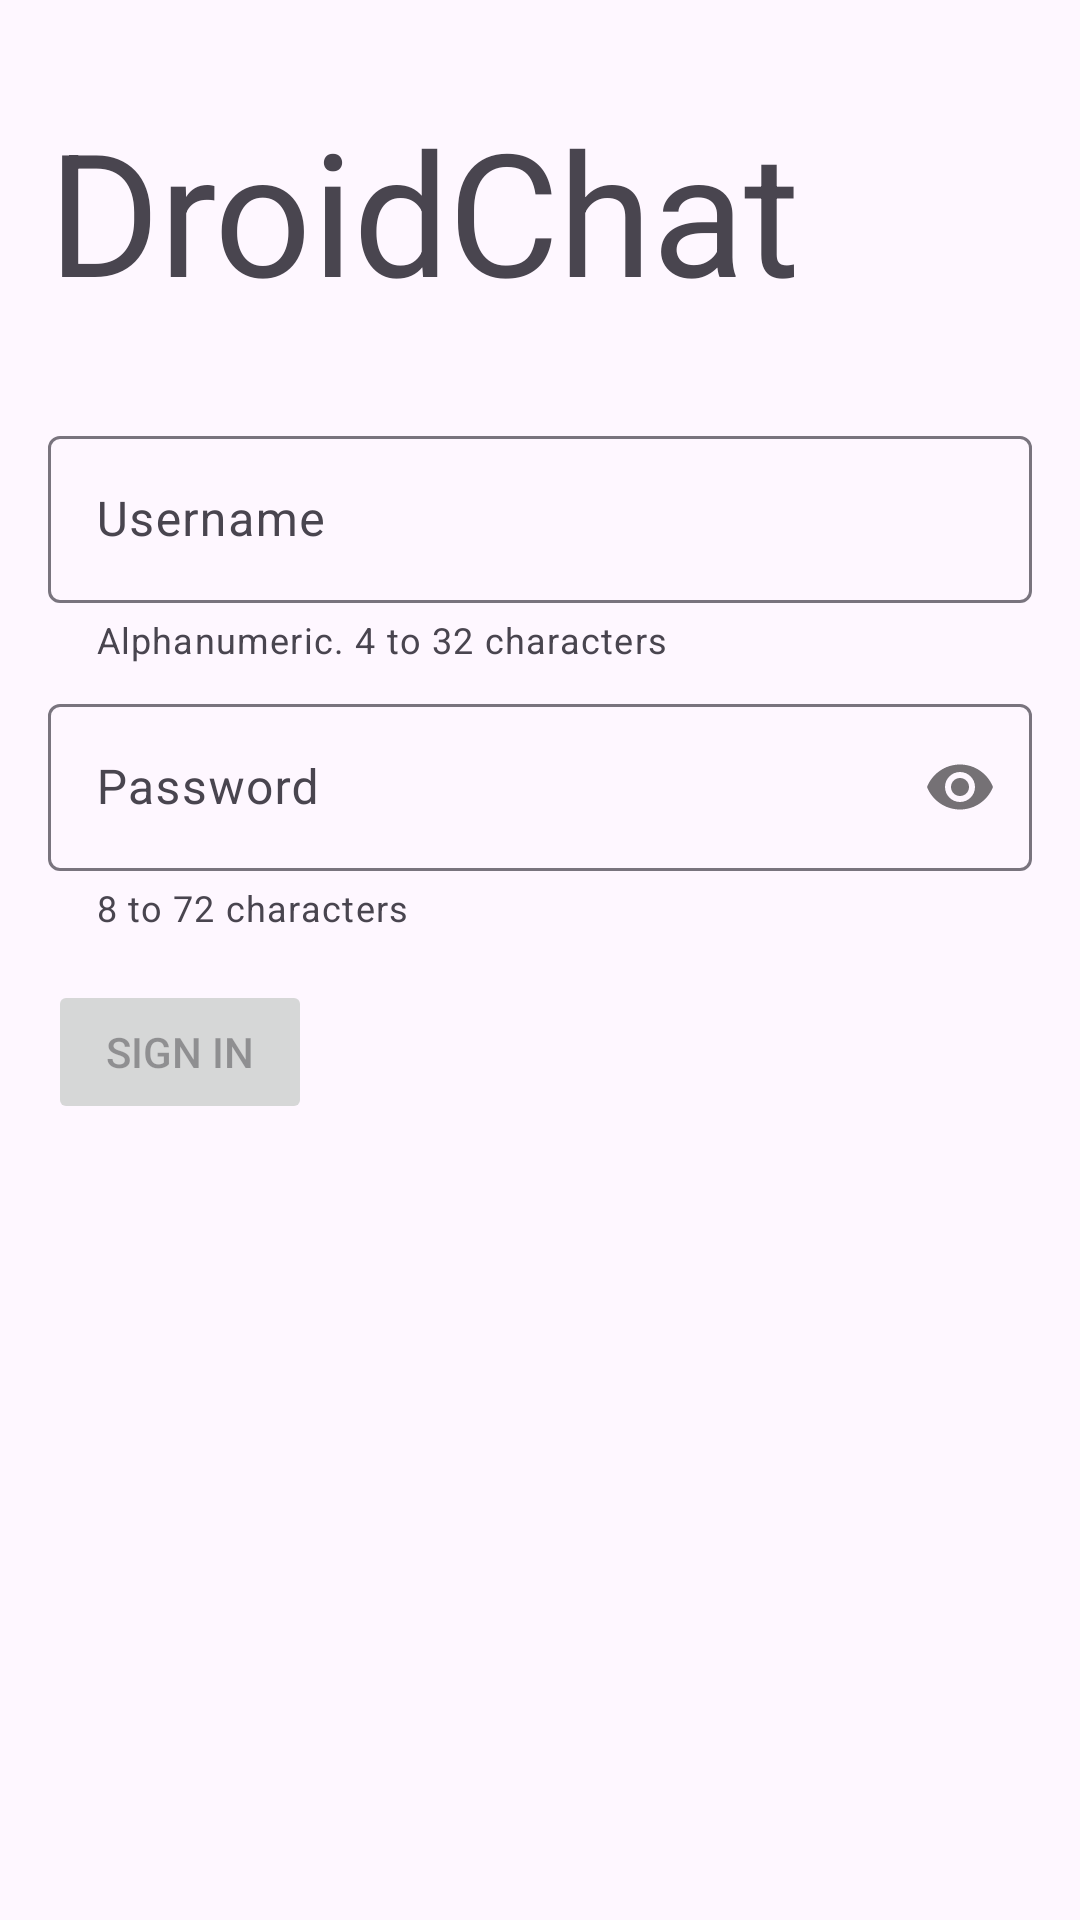

Android layout source for this screen:
<!-- AndroidManifest.xml: application theme Theme.Material3.DayNight.NoActionBar -->
<!-- res/layout/activity_login.xml -->
<?xml version="1.0" encoding="utf-8"?>
<androidx.constraintlayout.widget.ConstraintLayout xmlns:android="http://schemas.android.com/apk/res/android"
    xmlns:app="http://schemas.android.com/apk/res-auto"
    xmlns:tools="http://schemas.android.com/tools"
    android:layout_width="match_parent"
    android:layout_height="match_parent"
    android:paddingLeft="16dp"
    android:paddingRight="16dp"
    tools:context=".ui.login.LoginActivity">

    <Button
        android:id="@+id/buttonLogin"
        android:layout_width="wrap_content"
        android:layout_height="wrap_content"
        android:layout_marginTop="16dp"
        android:enabled="false"
        android:text="Sign in"
        app:layout_constraintStart_toStartOf="parent"
        app:layout_constraintTop_toBottomOf="@+id/textPassword" />

    <ProgressBar
        android:id="@+id/loading"
        style="?android:attr/progressBarStyle"
        android:layout_width="wrap_content"
        android:layout_height="wrap_content"
        android:layout_marginStart="12dp"
        android:visibility="gone"
        app:layout_constraintStart_toEndOf="@+id/buttonLogin"
        app:layout_constraintTop_toTopOf="@+id/buttonLogin" />

    <com.google.android.material.textfield.TextInputLayout
        android:id="@+id/textUsername"
        android:layout_width="match_parent"
        android:layout_height="wrap_content"
        android:layout_marginTop="32dp"
        android:hint="Username"
        app:counterEnabled="false"
        app:errorEnabled="true"
        app:helperText="Alphanumeric. 4 to 32 characters"
        app:layout_constraintStart_toStartOf="parent"
        app:layout_constraintTop_toBottomOf="@+id/textView">

        <com.google.android.material.textfield.TextInputEditText
            android:layout_width="match_parent"
            android:layout_height="wrap_content"
            android:inputType="text"
            android:singleLine="true" />

    </com.google.android.material.textfield.TextInputLayout>

    <com.google.android.material.textfield.TextInputLayout
        android:id="@+id/textPassword"
        android:layout_width="match_parent"
        android:layout_height="wrap_content"
        android:layout_marginTop="8dp"
        android:hint="Password"
        app:errorEnabled="true"
        app:helperText="8 to 72 characters"
        app:layout_constraintStart_toStartOf="parent"
        app:layout_constraintTop_toBottomOf="@+id/textUsername"
        app:passwordToggleEnabled="true">

        <com.google.android.material.textfield.TextInputEditText
            android:layout_width="match_parent"
            android:layout_height="wrap_content"
            android:inputType="textPassword"
            android:selectAllOnFocus="true"
            android:singleLine="true" />
    </com.google.android.material.textfield.TextInputLayout>

    <TextView
        android:id="@+id/textView"
        android:layout_width="wrap_content"
        android:layout_height="wrap_content"
        android:layout_marginTop="32dp"
        android:text="DroidChat"
        android:textAppearance="@style/TextAppearance.Material3.DisplayLarge"
        app:layout_constraintStart_toStartOf="parent"
        app:layout_constraintTop_toTopOf="parent" />

</androidx.constraintlayout.widget.ConstraintLayout>
<!-- resources referenced by this layout -->
<resources>

</resources>
